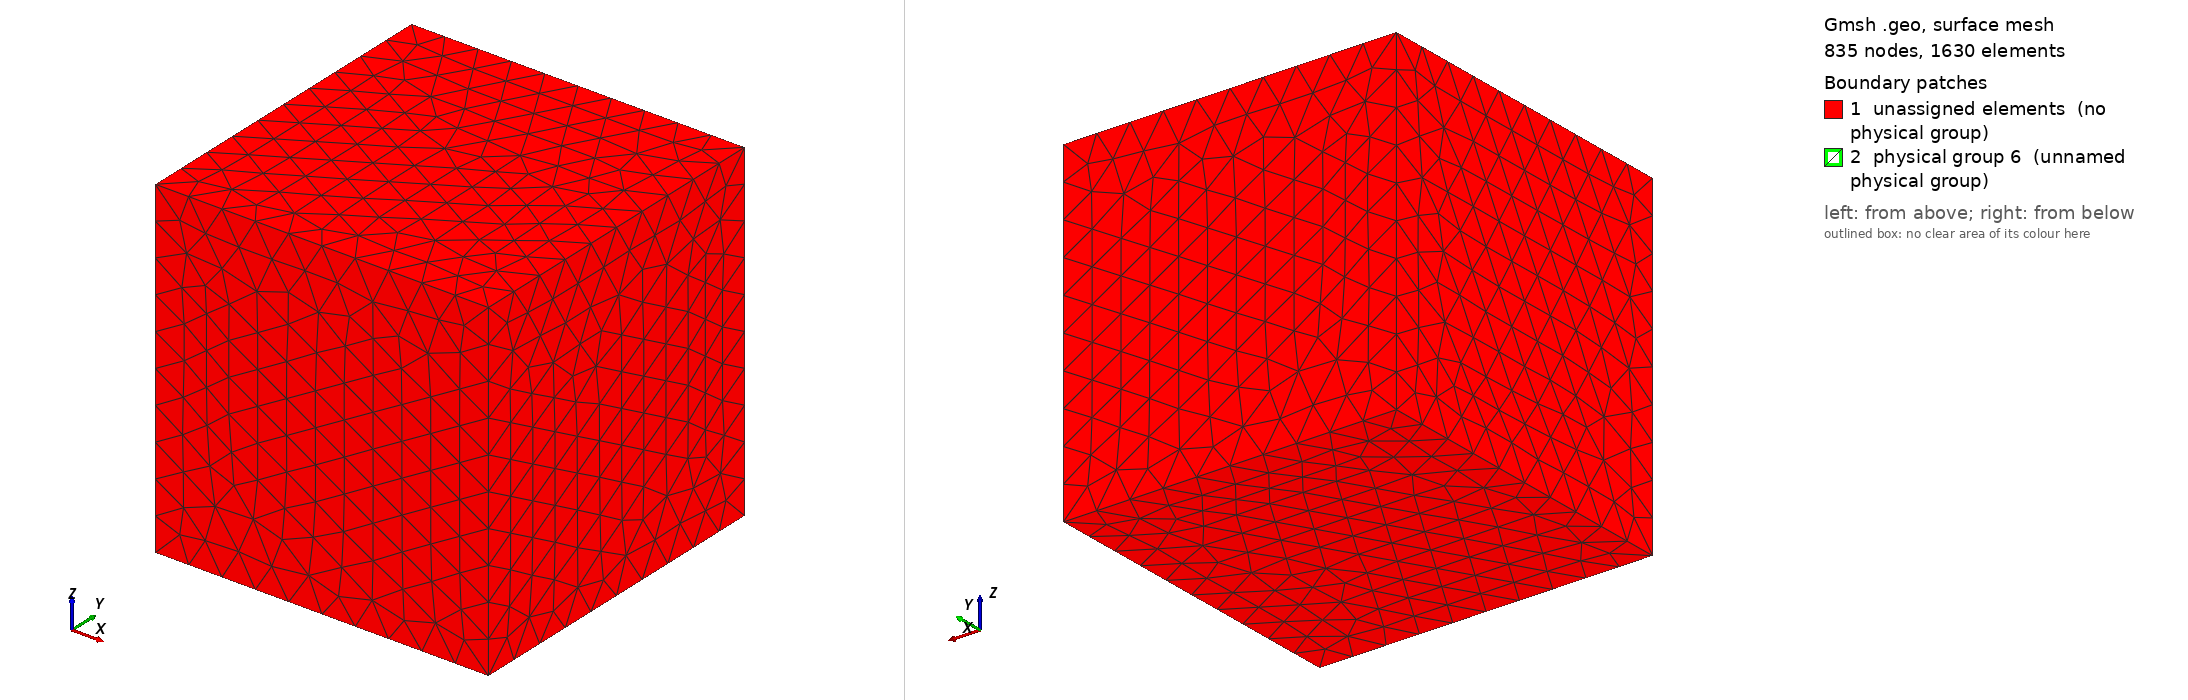

Gmsh geometry script, surface-meshed: 835 nodes, 1630 surface elements. Boundary patches (legend numbers): 1 unassigned elements (no physical group), 2 physical group 6 (unnamed physical group). Left view from above one corner, right view from below the opposite corner. Legend entries are the model's physical surfaces; 'unassigned elements' are surfaces in no physical group. The drawing asked Gmsh for element sizes between 1% and 20% of the model's largest extent; the script's own settings can give other sizes.

=== simple_cavity_tet10_struc.geo (drawn) ===
// Parameters: acoustic cavity
lx1 = 1.0;
ly1 = 1.0;
lz1 = 1.0;


//az = 0.3;
az = 0;
//ay = 0.3;
ay = 0.314;

a = 0.452;

// size of elements
h = lx1/10;
h2 = lz1/10;


Mesh.CharacteristicLengthMax=10*h;
Mesh.ElementOrder = 1;

// Cavity: Corners
Point(1) = {0,     0  , 0, h};
Point(2) = {lx1,    0  , 0, h};
Point(3) = {lx1,    ly1 , 0, h};
Point(4) = {0 ,    ly1 , 0, h};
Point(5) = {0,     0  , lz1, h};
Point(6) = {lx1,    0  , lz1, h};
Point(7) = {lx1,    ly1 , lz1, h};
Point(8) = {0 ,    ly1 , lz1, h};

Point(9) = {a,     0  , 0, h2};
Point(10) = {a,    0  , lz1-az, h2};
Point(11) = {a,    ly1-ay , lz1-az, h2};
Point(12) = {a ,    ly1-ay , 0, h2};

// Cavity: lines

Line(1) = {1, 5};
Line(2) = {5, 6};
Line(3) = {6, 2};
Line(4) = {2, 1};
Line(5) = {1, 4};
Line(6) = {4, 8};
Line(7) = {8, 5};
Line(8) = {8, 7};
Line(9) = {7, 3};
Line(10) = {3, 4};
Line(11) = {2, 3};
Line(12) = {6, 7};
Line(13) = {10, 11};
Line(14) = {11, 12};
Line(15) = {12, 9};
Line(16) = {9, 10};
Line Loop(17) = {7, -1, 5, 6};
Plane Surface(18) = {17};
Line Loop(19) = {2, 3, 4, 1};
Plane Surface(20) = {19};
Line Loop(21) = {3, 11, -9, -12};
Plane Surface(22) = {21};
Line Loop(23) = {11, 10, -5, -4};
Plane Surface(24) = {23};
Line Loop(25) = {2, 12, -8, 7};
Plane Surface(26) = {25};
Line Loop(27) = {8, 9, 10, 6};
Plane Surface(28) = {27};
Line Loop(29) = {-16, -13, -14, -15};
Plane Surface(30) = {29};
Surface Loop(31) = {18, 26, 20, 22, 24, 28};
Volume(32) = {31};

// Physical Volume(1) = {32}; // air cavity 

Physical Surface(6) = {30};// Structure surface
Physical Line(7) = {14};
